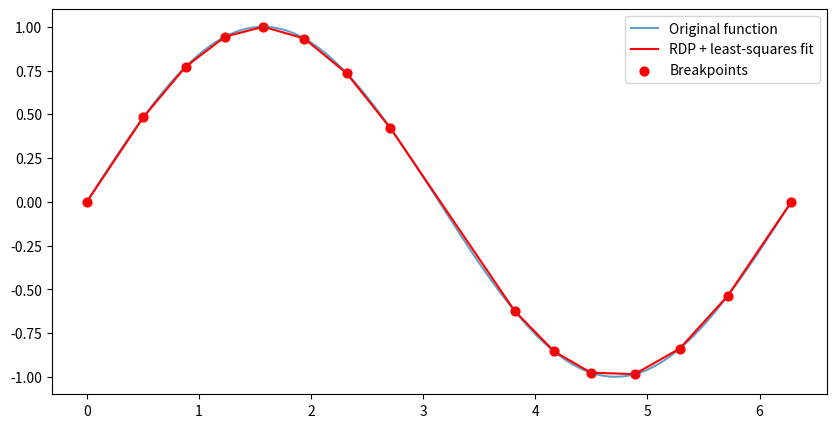
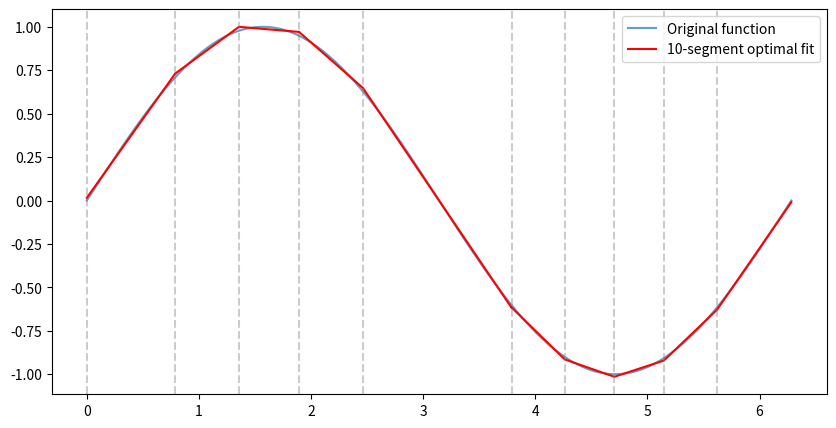

Generate these figures, in order, with matplotlib:
"""Helper functions to best linear approximation of an arbitrary function
"""
import numpy as np
import matplotlib.pyplot as plt


##########################
### RDP Implementation ###
##########################
def perpendicular_distance(point, start, end):
    """Compute perpendicular distance of a point to a line segment (start–end)."""
    if np.all(start == end):
        return np.linalg.norm(point - start)
    return np.abs(np.cross(end - start, start - point)) / np.linalg.norm(end - start)

def rdp(points, epsilon):
    """Ramer–Douglas–Peucker algorithm.
    points: Nx2 numpy array of [x, y] points
    epsilon: max allowed error (tolerance)
    """
    start, end = points[0], points[-1]
    dmax, index = 0, 0
    for i in range(1, len(points) - 1):
        d = perpendicular_distance(points[i], start, end)
        if d > dmax:
            index, dmax = i, d

    if dmax > epsilon:
        left = rdp(points[:index+1], epsilon)
        right = rdp(points[index:], epsilon)
        return np.vstack((left[:-1], right))

    return np.array([start, end])


def fit_segments(points, breakpoints):
    """Fit least-squares line segments between breakpoints.
    Returns new set of points approximating the function."""
    approx_x = []
    approx_y = []
    for i in range(len(breakpoints)-1):
        # segment indices
        mask = (points[:,0] >= breakpoints[i,0]) & (points[:,0] <= breakpoints[i+1,0])
        seg = points[mask]

        # least-squares line fit: y = m*x + b
        matrix_a = np.vstack([seg[:,0], np.ones_like(seg[:,0])]).T
        m, b = np.linalg.lstsq(matrix_a, seg[:,1], rcond=None)[0]

        # build fitted line
        xs = seg[:,0]
        ys = m*xs + b

        approx_x.extend(xs)
        approx_y.extend(ys)

    return np.array(approx_x), np.array(approx_y)


#########################
### DP Implementation ###
#########################
def segment_fit_error(x, y):
    """Return slope, intercept, and squared error of best-fit line for (x,y)."""
    matrix_a = np.vstack([x, np.ones_like(x)]).T
    m, b = np.linalg.lstsq(matrix_a, y, rcond=None)[0]
    y_fit = m*x + b
    error = np.sum((y - y_fit)**2)
    return m, b, error


def precompute_costs(x, y):
    """Precompute least-squares error for every interval [i,j]."""
    n = len(x)
    costs = np.zeros((n, n))
    params = {}
    for i in range(n):
        for j in range(i+1, n):
            m, b, err = segment_fit_error(x[i:j+1], y[i:j+1])
            costs[i, j] = err
            params[(i, j)] = (m, b)
    return costs, params


def piecewise_linear_fit(x, y, num_segments):
    """Optimal piecewise linear fit with `num_segments` segments (DP)."""
    n = len(x)
    costs, params = precompute_costs(x, y)

    # DP table
    dp = np.full((num_segments+1, n), np.inf)
    prev = np.full((num_segments+1, n), -1, dtype=int)
    dp[0, 0] = 0

    for k in range(1, num_segments+1):
        for j in range(1, n):
            for i in range(j):
                cost = dp[k-1, i] + costs[i, j]
                if cost < dp[k, j]:
                    dp[k, j] = cost
                    prev[k, j] = i

    # Backtrack
    segments = []
    k, j = num_segments, n-1
    while k > 0:
        i = prev[k, j]
        m, b = params[(i, j)]
        segments.append((x[i], x[j], m, b))
        j = i
        k -= 1
    segments.reverse()
    return segments



#####################
### Example usage ###
#####################
def example_rdp():
    """An example usage of the RDP algorithm"""
    # ---- Example usage ----
    f = np.sin
    x = np.linspace(0, 2*np.pi, 500)
    y = f(x)
    points = np.column_stack((x, y))

    epsilon = 0.025
    breakpoints = rdp(points, epsilon)  # detect breakpoints
    #approx_x, approx_y = fit_segments(points, breakpoints)
    approx_x, approx_y = breakpoints[:,0], breakpoints[:,1]

    # Plot
    plt.figure(figsize=(10,5))
    plt.plot(x, y, label="Original function", alpha=0.7)
    plt.plot(approx_x, approx_y, 'r-', label="RDP + least-squares fit")
    plt.scatter(breakpoints[:,0], breakpoints[:,1], color="red", s=40, label="Breakpoints")
    plt.legend()
    plt.show()


def example_dp():
    """An example usage of the DP algorithm"""
    # ---- Example usage ----
    f = np.sin
    x = np.linspace(0, 2*np.pi, 200)
    y = f(x)

    num_segments = 10   # number of segments
    segments = piecewise_linear_fit(x, y, num_segments)

    # Build approximation
    approx_x, approx_y = [], []
    for (x0, x1, m, b) in segments:
        xs = x[(x >= x0) & (x <= x1)]
        ys = m*xs + b
        approx_x.extend(xs)
        approx_y.extend(ys)

    plt.figure(figsize=(10, 5))
    plt.plot(x, y, label="Original function", alpha=0.7)
    plt.plot(approx_x, approx_y, 'r-', label=f"{num_segments}-segment optimal fit")
    for (x0, x1, m, b) in segments:
        plt.axvline(x0, color='gray', linestyle='--', alpha=0.4)
    plt.legend()
    plt.show()

    print("Segments (x_start, x_end, slope, intercept):")
    for seg in segments:
        print(seg)

if __name__=="__main__":
    example_rdp()
    example_dp()
